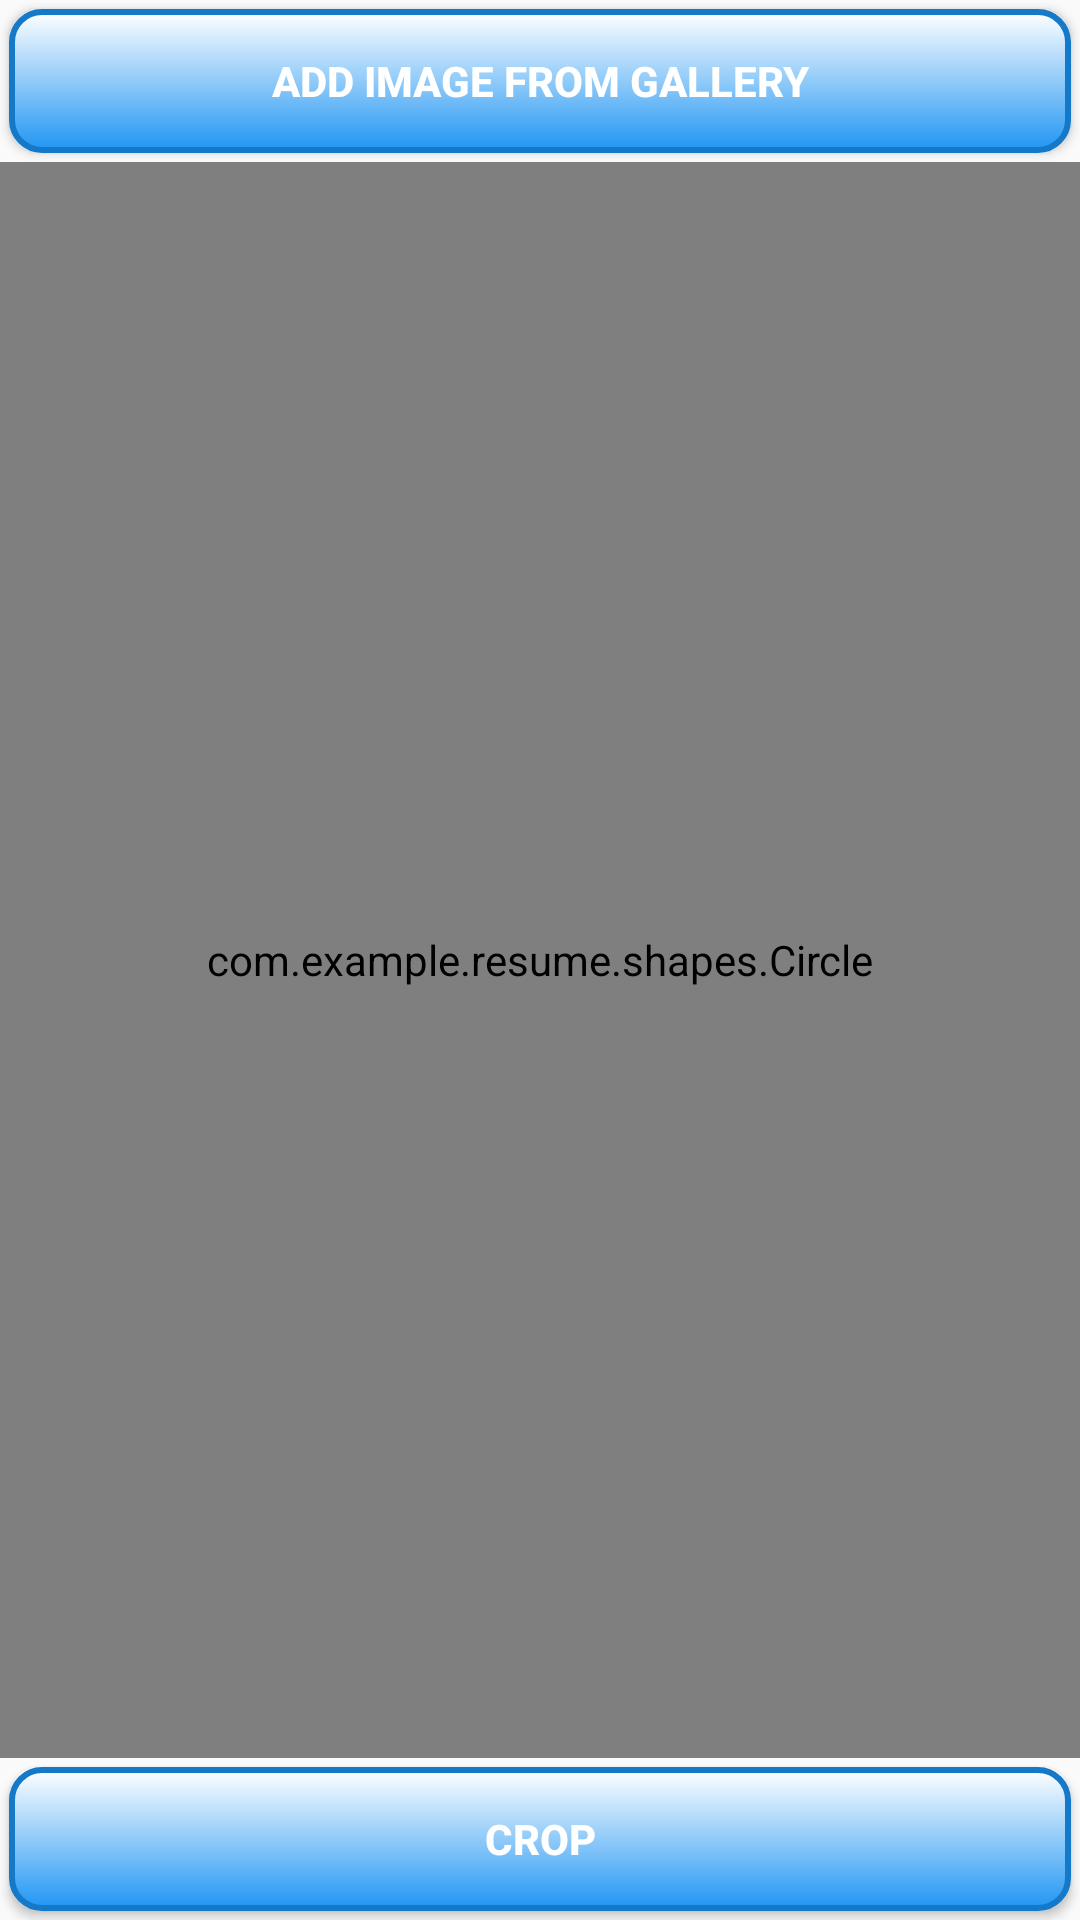

Write the Android layout XML for this screen, with the resource values it uses.
<!-- AndroidManifest.xml: application theme AppTheme -->
<!-- res/layout/fragment_add_image.xml -->
<RelativeLayout xmlns:android="http://schemas.android.com/apk/res/android"
    xmlns:tools="http://schemas.android.com/tools"
    android:layout_width="match_parent"
    android:layout_height="match_parent"
    tools:context="com.example.resume.fragments.infogathering.AddImageFragment">

    <Button
        android:id="@+id/button_save"
        android:layout_width="match_parent"
        android:layout_height="wrap_content"
        android:layout_alignParentBottom="true"
        android:background="@drawable/button_shape1"
        android:text="@string/crop"
        android:layout_margin="3dp"
        android:textColor="#ffffff"
        android:textStyle="bold" />


    <com.example.resume.shapes.Circle
        android:id="@+id/cropView"
        android:layout_width="match_parent"
        android:layout_height="match_parent"
        android:layout_above="@+id/button_save"
        android:layout_below="@+id/change_image"

        android:background="@android:color/transparent">

        <ImageView
            android:id="@+id/imageView"
            android:layout_width="match_parent"
            android:layout_height="match_parent"
            android:layout_centerInParent="true"
            android:background="@color/colorAccent"
            android:contentDescription="@string/cropping_image_view"
            android:scaleType="centerCrop" />
    </com.example.resume.shapes.Circle>

    <Button
        android:id="@+id/change_image"
        android:layout_width="match_parent"
        android:layout_height="wrap_content"
        android:background="@drawable/button_shape1"
        android:text="@string/change"
        android:textColor="#ffffff"
        android:layout_margin="3dp"
        android:textStyle="bold" />
</RelativeLayout>
<!-- resources referenced by this layout -->
<resources>
  <color name="colorAccent">#64B5F6</color>
  <!-- drawable button_shape1 (drawable) -->
  <?xml version="1.0" encoding="utf-8"?>
  <selector
      xmlns:android="http://schemas.android.com/apk/res/android">
      <item android:state_pressed="true">
  
          <shape
              android:shape="rectangle" >
  
              <corners android:radius="10dp" />
  
              <gradient android:angle="270"
                  android:endColor="#9b2196f3"
                  android:startColor="#8affffff"
                  android:centerColor="#552196f3"/>
  
              <padding
                  android:bottom="2dp"
                  android:left="0dp"
                  android:right="0dp"
                  android:top="2dp" />
  
              <size
                  android:height="20dp"
                  android:width="100dp" />
  
              <stroke
                  android:width="2dp"
                  android:color="#1579c9" />
  
  
          </shape>
      </item>
  
  
      <item  >
  
          <shape
              android:shape="rectangle" >
  
              <corners android:radius="10dp" />
  
              <gradient android:angle="270"
                  android:endColor="#2196F3"
                  android:startColor="#ffffff"
                  />
  
              <padding
                  android:bottom="2dp"
                  android:left="0dp"
                  android:right="0dp"
                  android:top="2dp" />
  
              <size
                  android:height="20dp"
                  android:width="100dp" />
  
              <stroke
                  android:width="2dp"
                  android:color="#1579c9" />
  
  
          </shape>
      </item>
  
  
  </selector>
  <string name="change">Add Image From Gallery</string>
  <string name="crop">Crop</string>
  <string name="cropping_image_view">Cropping Image View</string>
  <style name="AppTheme" parent="Theme.AppCompat.Light.DarkActionBar">
          
          <item name="colorPrimary">@color/colorPrimary</item>
          <item name="colorPrimaryDark">@color/colorPrimaryDark</item>
          <item name="colorAccent">@color/colorAccent</item>
      </style>
  <color name="colorPrimary">#2196F3</color>
  <color name="colorPrimaryDark">#1976D2</color>
</resources>
